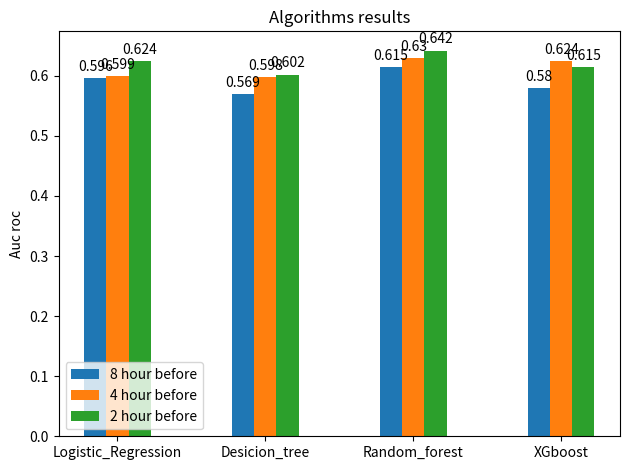

This chart was generated by the following Python code:
import matplotlib.pyplot as plt
import numpy as np

labels = ['Logistic_Regression', 'Desicion_tree', 'Random_forest', 'XGboost']


hour_12 = [0.596, 0.569, 0.615, 0.58]
hour_16 = [0.599, 0.598, 0.630, 0.624]
hour_18 = [0.624, 0.602, 0.642, 0.615]
x = np.arange(4)  # the label locations
width = 0.15  # the width of the bars

fig, ax = plt.subplots()
rects1 = ax.bar(x - width, hour_12, width, label='8 hour before')
rects2 = ax.bar(x, hour_16, width, label='4 hour before')
rects3 = ax.bar(x + width, hour_18, width, label='2 hour before')


ax.set_ylabel('Auc roc')
ax.set_title('Algorithms results')
ax.set_xticks(x)
ax.set_xticklabels(labels)
ax.legend()

ax.bar_label(rects1, padding=3)
ax.bar_label(rects2, padding=3)
ax.bar_label(rects3, padding=3)


fig.tight_layout()

plt.show()
